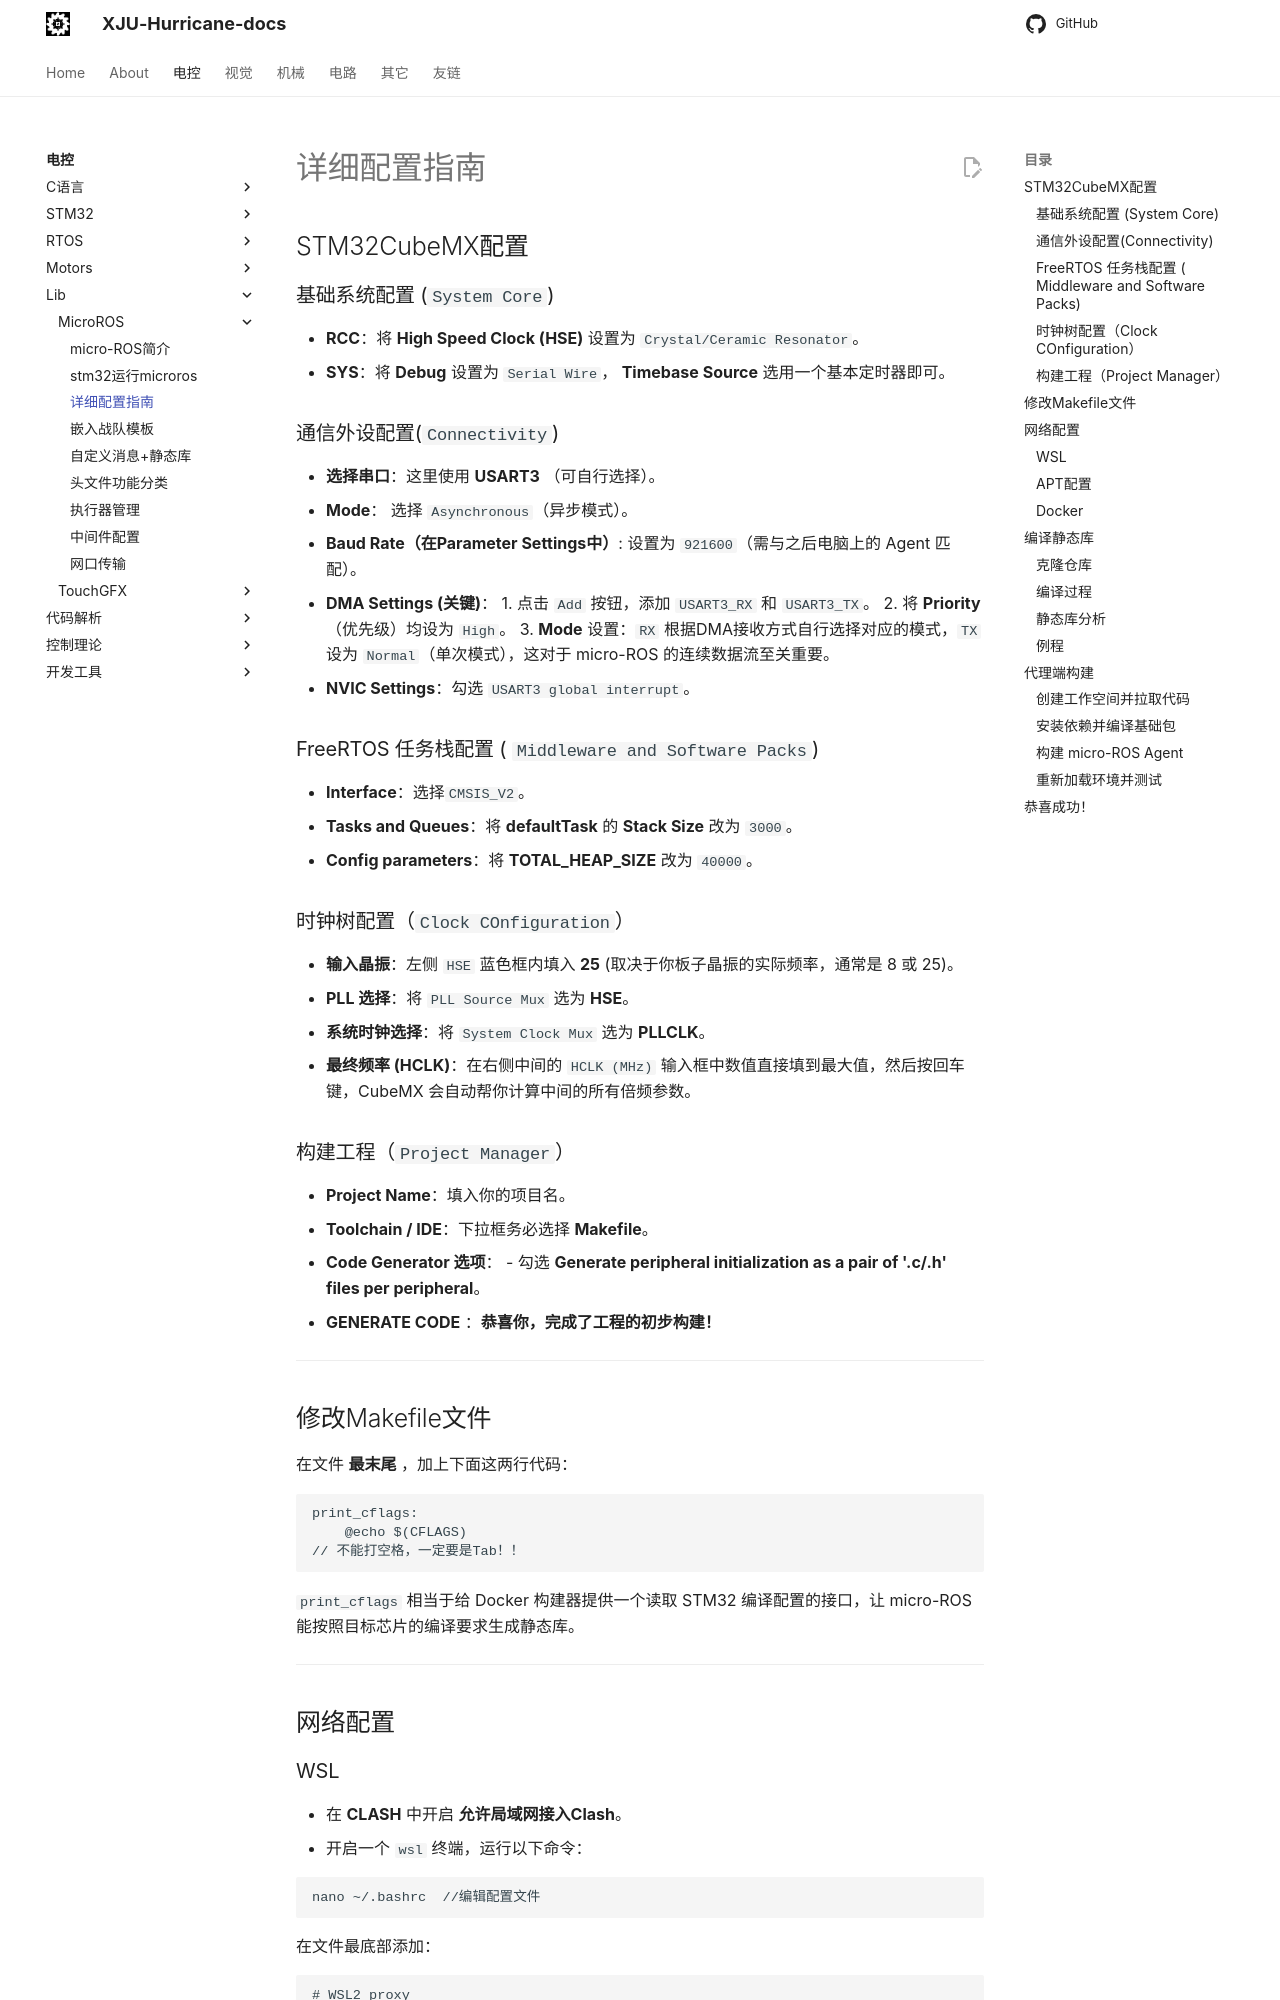

repository: XJU-Hurricane-Team/xju-hurricane-team.github.io · page: Electrical/Lib/MicroROS/详细配置指南/详细配置指南/index.html · generator: mkdocs

# 详细配置指南

## STM32CubeMX配置

### 基础系统配置 (`System Core`)

+ **RCC**：将 **High Speed Clock (HSE)** 设置为 `Crystal/Ceramic Resonator`。
+ **SYS**：将 **Debug** 设置为 `Serial Wire`， **Timebase Source** 选用一个基本定时器即可。

### 通信外设配置(`Connectivity`)

+ **选择串口**：这里使用 **USART3** （可自行选择）。
+ **Mode**： 选择 `Asynchronous`（异步模式）。
+ **Baud Rate（在Parameter Settings中）**: 设置为 `921600`（需与之后电脑上的 Agent 匹配）。
+ **DMA Settings (关键)**：
    1. 点击 `Add` 按钮，添加 `USART3_RX` 和 `USART3_TX`。
    2. 将 **Priority**（优先级）均设为 `High`。
    3. **Mode** 设置：`RX` 根据DMA接收方式自行选择对应的模式，`TX`设为 `Normal`（单次模式），这对于 micro-ROS 的连续数据流至关重要。
+ **NVIC Settings**：勾选 `USART3 global interrupt`。

### FreeRTOS 任务栈配置 ( `Middleware and Software Packs`)

+ **Interface**：选择`CMSIS_V2`。
+ **Tasks and Queues**：将 **defaultTask** 的 **Stack Size**  改为 `3000`。
+ **Config parameters**：将 **TOTAL_HEAP_SIZE** 改为 `40000`。

### 时钟树配置（`Clock COnfiguration`）

+ **输入晶振**：左侧 `HSE` 蓝色框内填入 **25** (取决于你板子晶振的实际频率，通常是 8 或 25)。
+ **PLL 选择**：将 `PLL Source Mux` 选为 **HSE**。
+ **系统时钟选择**：将 `System Clock Mux` 选为 **PLLCLK**。
+ **最终频率 (HCLK)**：在右侧中间的 `HCLK (MHz)` 输入框中数值直接填到最大值，然后按回车键，CubeMX 会自动帮你计算中间的所有倍频参数。

### 构建工程（`Project Manager`）

- **Project Name**：填入你的项目名。
- **Toolchain / IDE**：下拉框务必选择 **Makefile**。
- **Code Generator 选项**：
    - 勾选 **Generate peripheral initialization as a pair of '.c/.h' files per peripheral**。
- **GENERATE CODE** ：**恭喜你，完成了工程的初步构建！**

---

## 修改Makefile文件

在文件 **最末尾** ，加上下面这两行代码：

```
print_cflags:
	@echo $(CFLAGS)
// 不能打空格，一定要是Tab！！
```

`print_cflags` 相当于给 Docker 构建器提供一个读取 STM32 编译配置的接口，让 micro-ROS 能按照目标芯片的编译要求生成静态库。

---

## 网络配置
